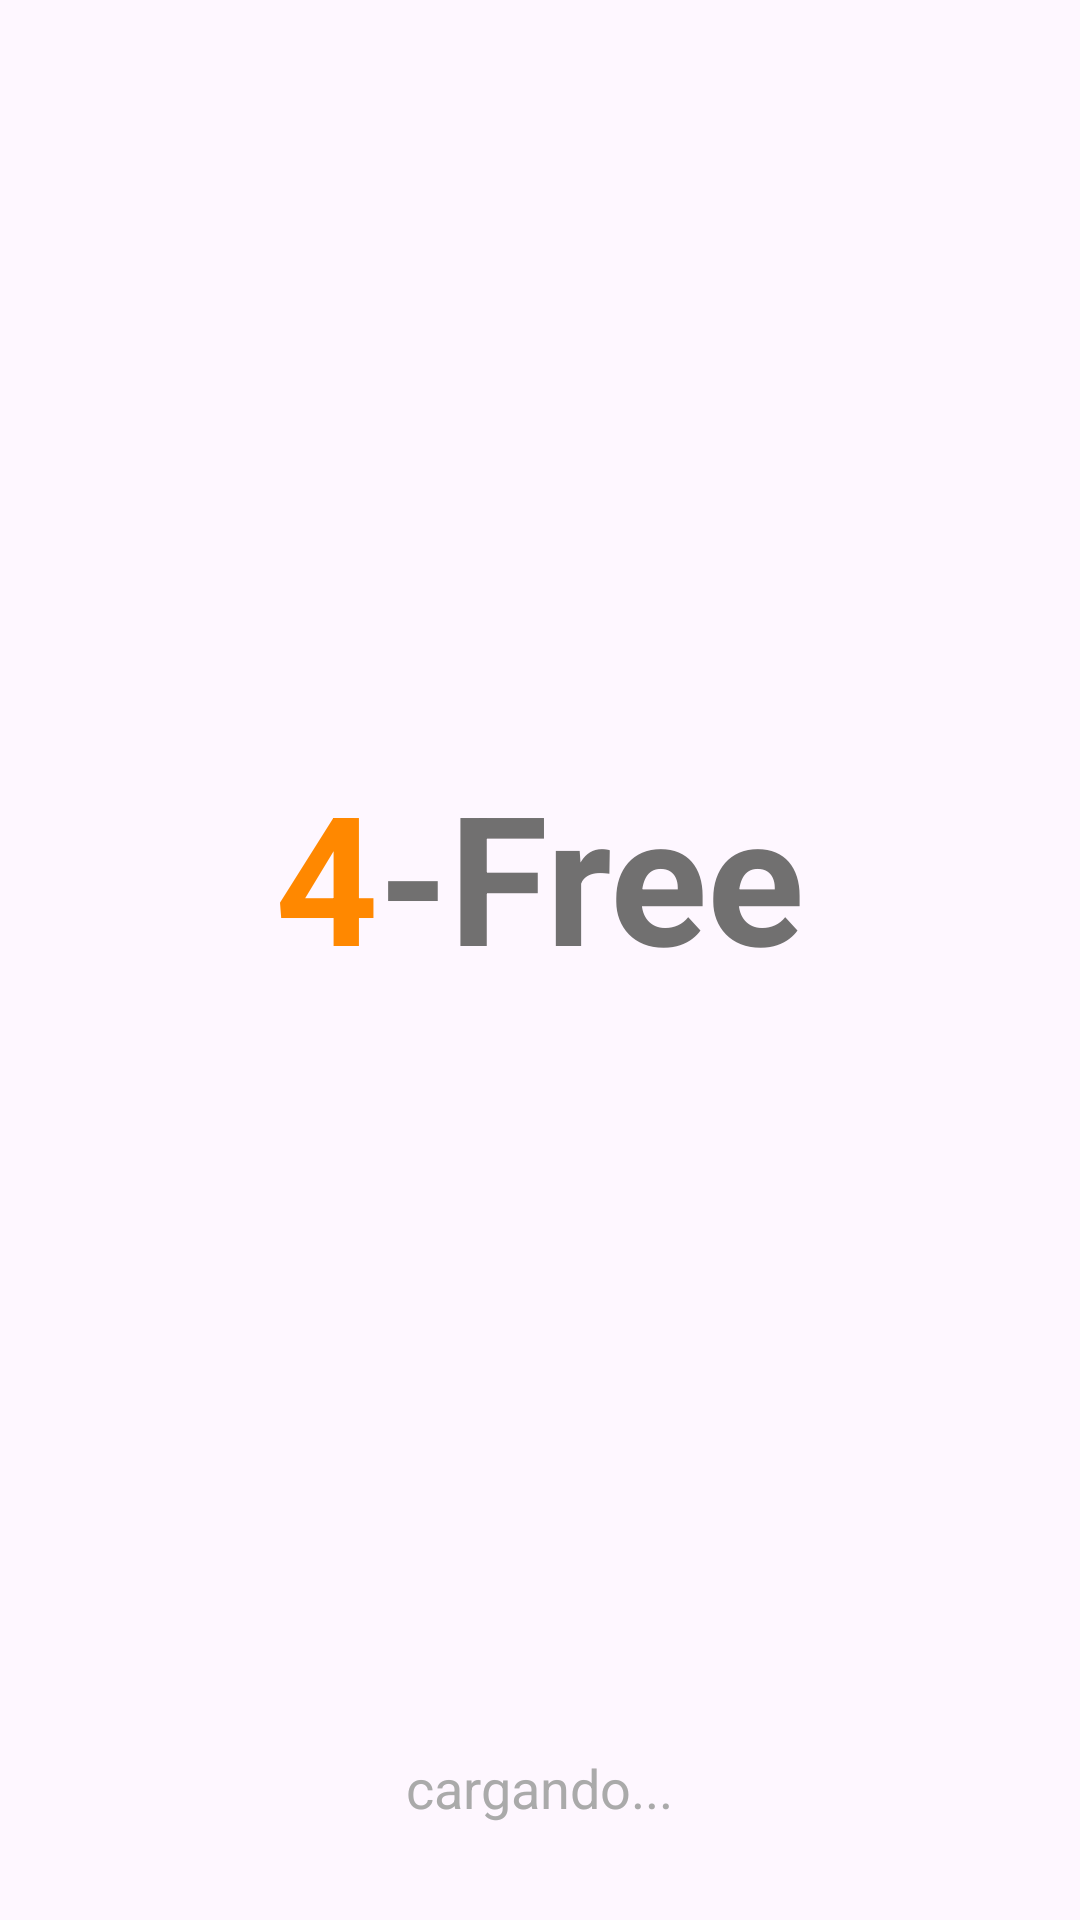

Layout XML and referenced resources for this Android screen:
<!-- AndroidManifest.xml: application theme Theme._4Free -->
<!-- res/layout/activity_splash.xml -->
<?xml version="1.0" encoding="utf-8"?>
<LinearLayout xmlns:android="http://schemas.android.com/apk/res/android"
    android:layout_width="match_parent"
    android:layout_height="match_parent"
    android:orientation="vertical"
    android:gravity="center"
    xmlns:tools="http://schemas.android.com/tools"
    tools:context=".SplashActivity">

    <LinearLayout
        android:id="@+id/title_container"
        android:layout_width="wrap_content"
        android:layout_height="0dp"
        android:layout_weight="1"
        android:gravity="center"
        android:orientation="horizontal">

        <TextView
            android:layout_width="wrap_content"
            android:layout_height="wrap_content"
            android:text="4"
            android:textColor="@android:color/holo_orange_dark"
            android:textSize="60sp"
            android:textStyle="bold" />

        <TextView
            android:layout_width="wrap_content"
            android:layout_height="wrap_content"
            android:text="-Free"
            android:textColor="#717070"
            android:textSize="60sp"
            android:textStyle="bold" />

    </LinearLayout>


    <TextView
        android:id="@+id/textView_loading"
        android:layout_width="wrap_content"
        android:layout_height="wrap_content"
        android:text="cargando..."
        android:textSize="18sp"
        android:textColor="@android:color/darker_gray"
        android:layout_marginBottom="32dp" />

</LinearLayout>
<!-- resources referenced by this layout -->
<resources>
  <style name="Theme._4Free" parent="Base.Theme._4Free" />
  <style name="Base.Theme._4Free" parent="Theme.Material3.DayNight.NoActionBar">
          
          
      </style>
</resources>
